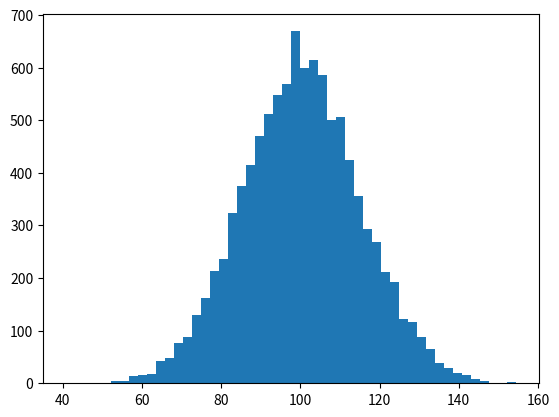

Python code for this plot: (Note: this script raises an exception after producing the figure.)
import matplotlib.pyplot as plt   # 导入模块 matplotlib.pyplot，并简写成 plt
import numpy as np                # 导入模块 numpy，并简写成 np



mu, sigma = 100, 15
x = mu + sigma * np.random.randn(10000)

# 数据的直方图
n, bins, patches = plt.hist(x, 50, normed=1, facecolor='g', alpha=0.75)


plt.xlabel('Smarts')
plt.ylabel('Probability')
#添加标题
plt.title('Histogram of IQ')
#添加文字
plt.text(60, .025, r'$\mu=100,\ \sigma=15$')
plt.axis([40, 160, 0, 0.03])
plt.grid(True)
plt.show()